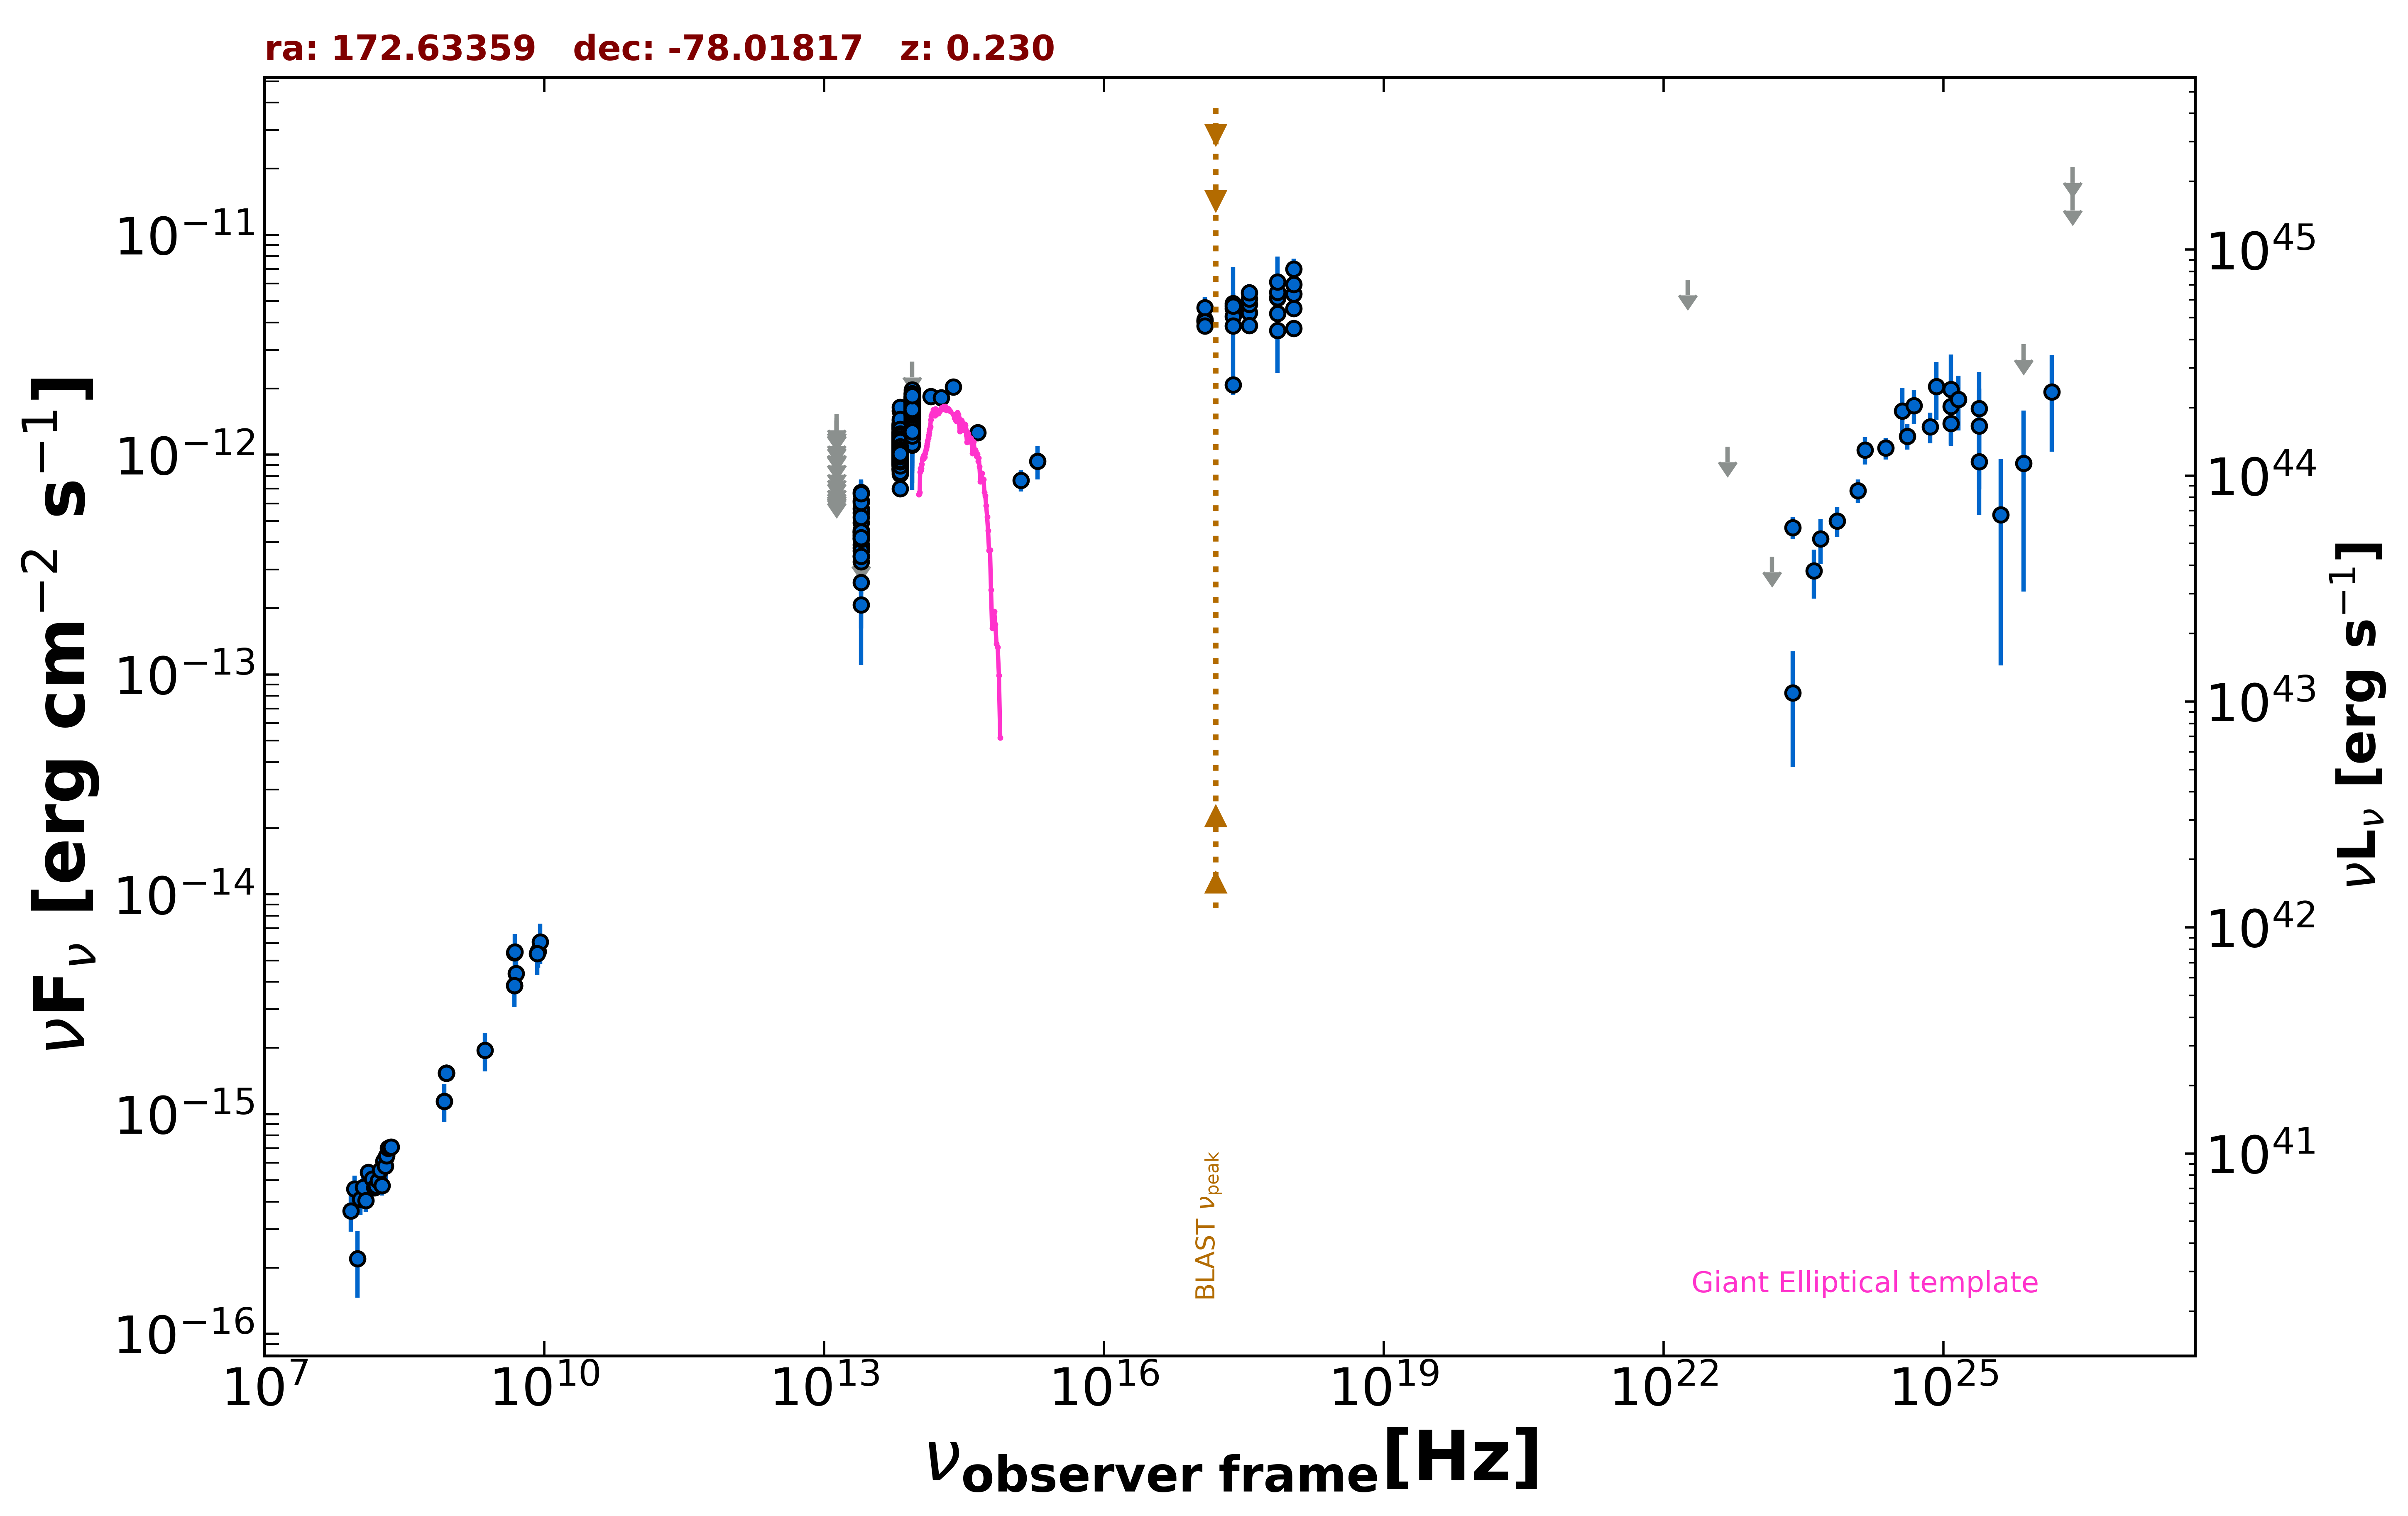

Values plotted in this chart, from the file beside it:
freq., flux, err_flux, MJD_start, MJD_end, flag, catalog, reference
8.870e+08, 1.538e-15, 1.135e-16, 55000, 55000, , RACS, Hale et al. 2021  PASA  38  e058
8.870e+08, 1.538e-15, 1.135e-16, 55000, 55000, , RACS, Hale et al. 2021  PASA  38  e058
8.870e+08, 1.538e-15, 1.135e-16, 55000, 55000, , RACS, Hale et al. 2021  PASA  38  e058
8.870e+08, 1.538e-15, 1.135e-16, 55000, 55000, , RACS, Hale et al. 2021  PASA  38  e058
8.430e+08, 1.145e-15, 3.550e-17, 55000, 55000, , SUMSS, Manch et al. 2003  MNRAS  342  1117
2.418e+17, 4.630e-12, 2.513e-12, 55000, 55000, , XMMSL2, Saxton et al. 2008  A&A  480  611
7.253e+17, 5.167e-12, 2.805e-12, 55000, 55000, , XMMSL2, Saxton et al. 2008  A&A  480  611
2.418e+17, 2.080e-12, 2.125e-13, 55000, 55000, , RASS, Boller et al. 2016  A&A  103  1
2.418e+17, 4.269e-12, 2.140e-13, 57057, 57087, , 1OUSX, Giommi et al. in preparation
1.209e+17, 4.111e-12, 2.190e-13, 57057, 57087, , 1OUSX, Giommi et al. in preparation
3.627e+17, 4.426e-12, 2.090e-13, 57057, 57087, , 1OUSX, Giommi et al. in preparation
7.253e+17, 4.397e-12, 1.390e-13, 57057, 57087, , 1OUSX, Giommi et al. in preparation
1.088e+18, 4.636e-12, 2.780e-13, 57057, 57087, , 1OUSX, Giommi et al. in preparation
7.253e+17, 5.187e-12, 1.605e-13, 55000, 55000, , 2SXPS, Evans et al. 2020  ApJS  247  54
1.209e+17, 4.063e-12, 2.335e-13, 55000, 55000, , 2SXPS, Evans et al. 2020  ApJS  247  54
3.627e+17, 4.841e-12, 2.365e-13, 55000, 55000, , 2SXPS, Evans et al. 2020  ApJS  247  54
1.088e+18, 5.393e-12, 3.290e-13, 55000, 55000, , 2SXPS, Evans et al. 2020  ApJS  247  54
4.800e+09, 3.840e-15, 3.360e-16, 55000, 55000, , ATPMN, McConnell et al. 2012  MNRAS  422  1527
8.600e+09, 5.504e-15, 8.600e-16, 55000, 55000, , ATPMN, McConnell et al. 2012  MNRAS  422  1527
4.800e+09, 5.424e-15, 3.840e-16, 55000, 55000, , PMN, Griffith et al. 1993-1996  VizieR  VIII/…
1.389e+14, 1.838e-12, 1.555e-13, 55000, 55000, , 2MASS, Skrutskie et al. 2006  AJ  131  1163
1.804e+14, 1.814e-12, 1.405e-13, 55000, 55000, , 2MASS, Skrutskie et al. 2006  AJ  131  1163
2.427e+14, 2.033e-12, 1.685e-13, 55000, 55000, , 2MASS, Skrutskie et al. 2006  AJ  131  1163
8.817e+13, 1.299e-12, 3.500e-15, 55000, 55000, , UNWISE, Schlafly et al. 2019  ApJS  240  30
6.517e+13, 9.450e-13, 4.100e-15, 55000, 55000, , UNWISE, Schlafly et al. 2019  ApJS  240  30
8.817e+13, 1.639e-12, 2.030e-13, 55000, 55000, , WISE, Wright et al. 2010  AJ  140  1868
6.517e+13, 9.555e-13, 2.025e-14, 55000, 55000, , WISE, Wright et al. 2010  AJ  140  1868
2.498e+13, 4.381e-13, 2.500e-14, 55000, 55000, , WISE, Wright et al. 2010  AJ  140  1868
1.363e+13, 4.145e-13, 9.590e-14, 55000, 55000, , WISE, Wright et al. 2010  AJ  140  1868
8.817e+13, 1.293e-12, 5.100e-14, 56712, 56712, , NEOWISE, Mainzer et al. 2014  ApJ  792  30
6.517e+13, 9.227e-13, 4.340e-14, 56712, 56712, , NEOWISE, Mainzer et al. 2014  ApJ  792  30
8.817e+13, 1.402e-12, 4.800e-14, 56710, 56710, , NEOWISE, Mainzer et al. 2014  ApJ  792  30
6.517e+13, 8.967e-13, 4.460e-14, 56710, 56710, , NEOWISE, Mainzer et al. 2014  ApJ  792  30
8.817e+13, 1.108e-12, 3.850e-14, 56712, 56712, , NEOWISE, Mainzer et al. 2014  ApJ  792  30
6.517e+13, 7.025e-13, 4.335e-14, 56712, 56712, , NEOWISE, Mainzer et al. 2014  ApJ  792  30
8.817e+13, 1.329e-12, 4.000e-14, 56713, 56713, , NEOWISE, Mainzer et al. 2014  ApJ  792  30
6.517e+13, 1.075e-12, 5.650e-14, 56713, 56713, , NEOWISE, Mainzer et al. 2014  ApJ  792  30
8.817e+13, 1.347e-12, 4.850e-14, 56711, 56711, , NEOWISE, Mainzer et al. 2014  ApJ  792  30
6.517e+13, 1.086e-12, 4.500e-14, 56711, 56711, , NEOWISE, Mainzer et al. 2014  ApJ  792  30
8.817e+13, 1.413e-12, 3.900e-14, 56711, 56711, , NEOWISE, Mainzer et al. 2014  ApJ  792  30
6.517e+13, 9.626e-13, 4.530e-14, 56711, 56711, , NEOWISE, Mainzer et al. 2014  ApJ  792  30
8.817e+13, 1.414e-12, 4.150e-14, 56712, 56712, , NEOWISE, Mainzer et al. 2014  ApJ  792  30
6.517e+13, 1.019e-12, 5.820e-14, 56712, 56712, , NEOWISE, Mainzer et al. 2014  ApJ  792  30
8.817e+13, 1.363e-12, 4.400e-14, 56712, 56712, , NEOWISE, Mainzer et al. 2014  ApJ  792  30
6.517e+13, 8.635e-13, 5.490e-14, 56712, 56712, , NEOWISE, Mainzer et al. 2014  ApJ  792  30
8.817e+13, 1.359e-12, 4.900e-14, 56712, 56712, , NEOWISE, Mainzer et al. 2014  ApJ  792  30
6.517e+13, 8.532e-13, 6.765e-14, 56712, 56712, , NEOWISE, Mainzer et al. 2014  ApJ  792  30
8.817e+13, 1.303e-12, 3.850e-14, 56711, 56711, , NEOWISE, Mainzer et al. 2014  ApJ  792  30
6.517e+13, 9.617e-13, 5.575e-14, 56711, 56711, , NEOWISE, Mainzer et al. 2014  ApJ  792  30
8.817e+13, 1.467e-12, 4.600e-14, 56712, 56712, , NEOWISE, Mainzer et al. 2014  ApJ  792  30
6.517e+13, 9.398e-13, 5.910e-14, 56712, 56712, , NEOWISE, Mainzer et al. 2014  ApJ  792  30
8.817e+13, 1.297e-12, 4.150e-14, 56711, 56711, , NEOWISE, Mainzer et al. 2014  ApJ  792  30
6.517e+13, 9.626e-13, 4.435e-14, 56711, 56711, , NEOWISE, Mainzer et al. 2014  ApJ  792  30
8.817e+13, 1.359e-12, 4.400e-14, 56712, 56712, , NEOWISE, Mainzer et al. 2014  ApJ  792  30
6.517e+13, 9.582e-13, 4.765e-14, 56712, 56712, , NEOWISE, Mainzer et al. 2014  ApJ  792  30
8.817e+13, 1.379e-12, 4.100e-14, 56712, 56712, , NEOWISE, Mainzer et al. 2014  ApJ  792  30
6.517e+13, 9.520e-13, 4.300e-14, 56712, 56712, , NEOWISE, Mainzer et al. 2014  ApJ  792  30
8.817e+13, 1.395e-12, 4.750e-14, 56710, 56710, , NEOWISE, Mainzer et al. 2014  ApJ  792  30
6.517e+13, 1.031e-12, 4.745e-14, 56710, 56710, , NEOWISE, Mainzer et al. 2014  ApJ  792  30
8.817e+13, 1.296e-12, 4.050e-14, 56711, 56711, , NEOWISE, Mainzer et al. 2014  ApJ  792  30
... 1,219 more rows
